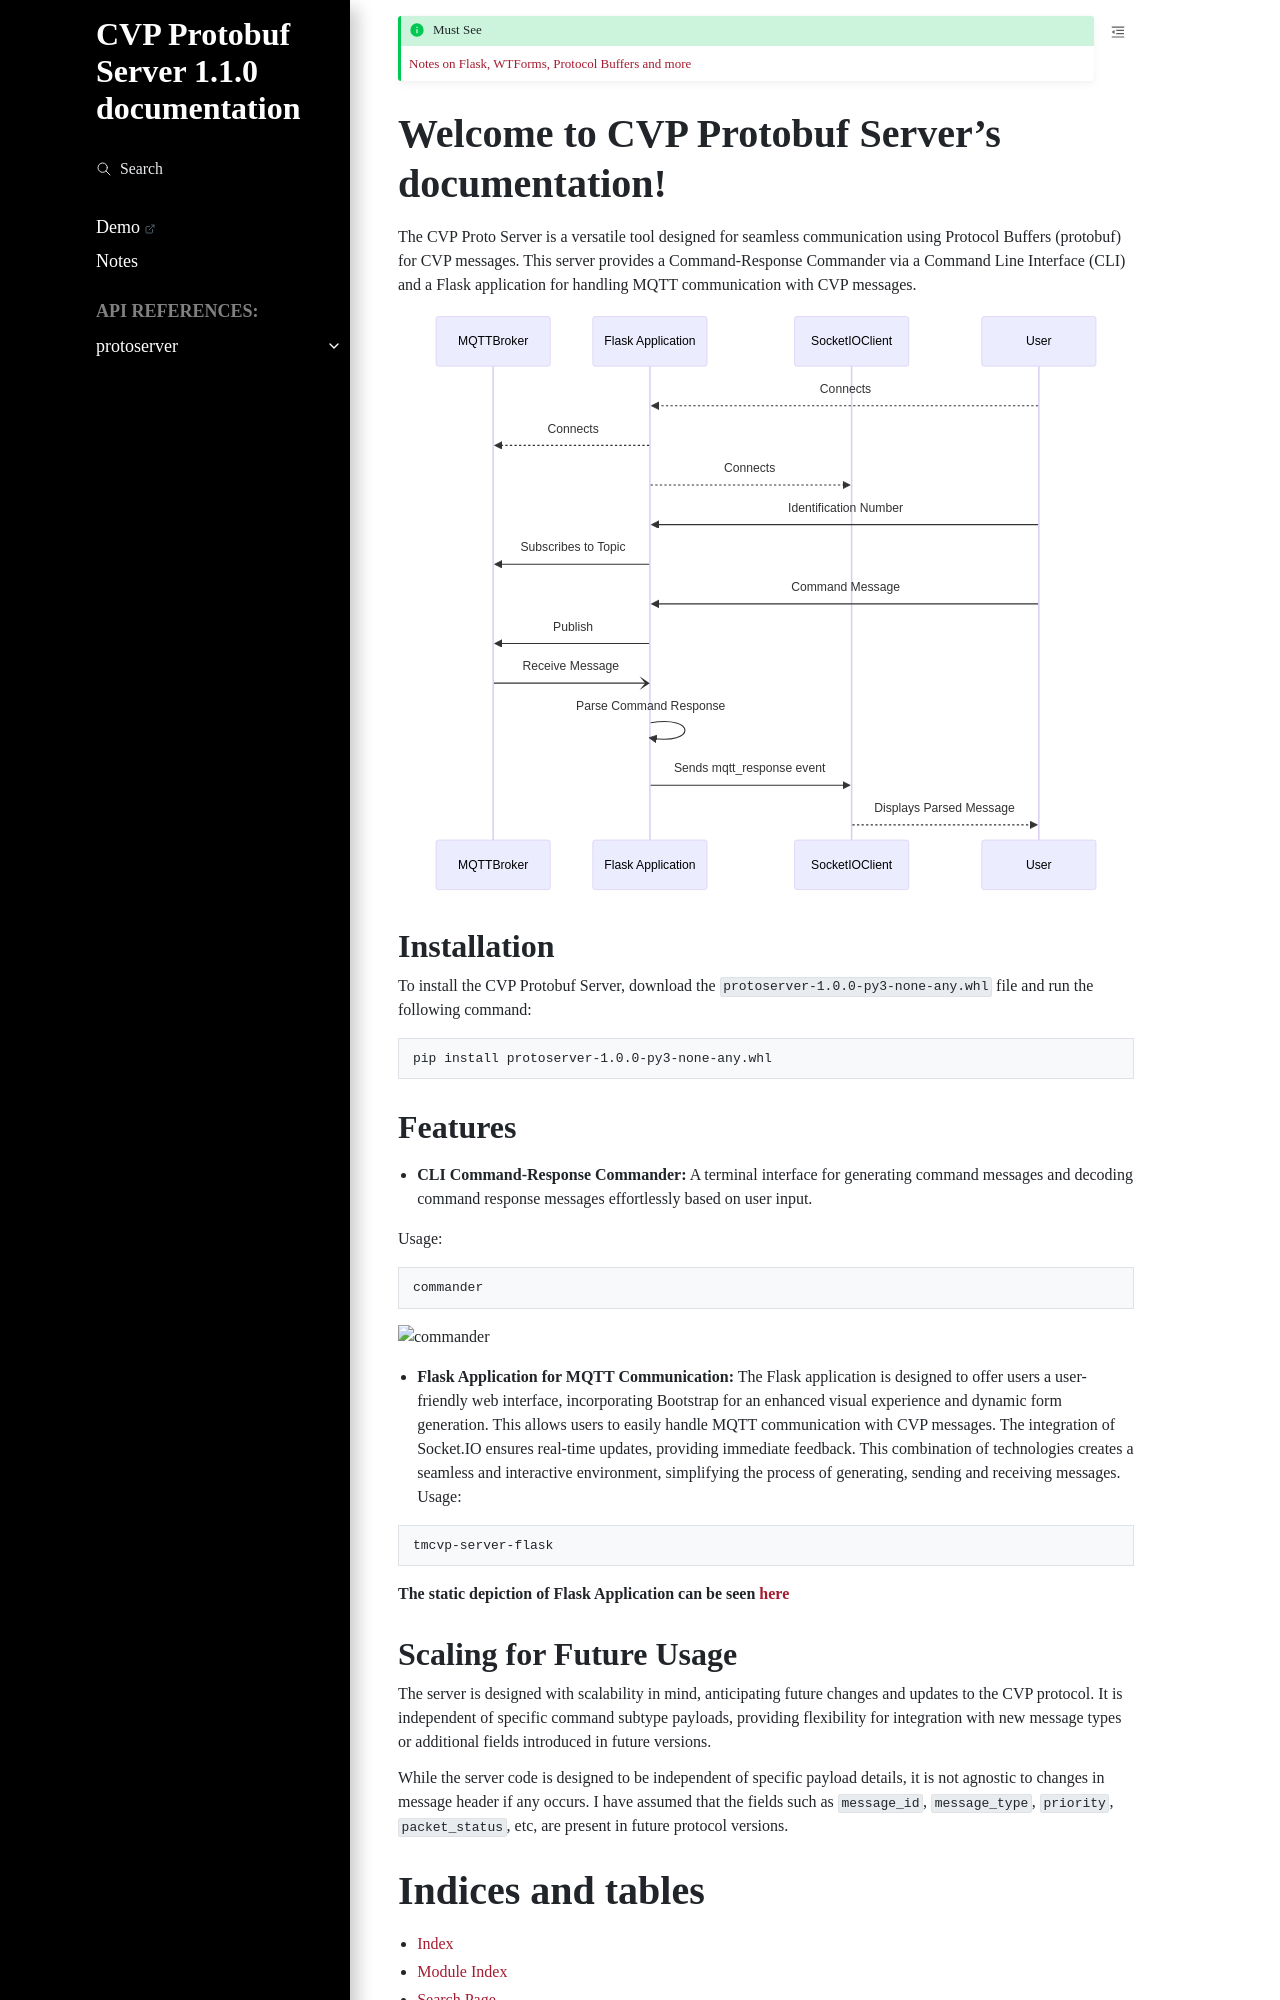

repository: ABD-01/Flask-Protobuf · page: index.html · generator: sphinx

# CVP Protobuf Encoded Communication Testing Server.


**Must See: [Notes on Flask, WTForms, Protocol Buffers and more…](https://abd-01.github.io/Flask-Protobuf/Notes.html)**


<!-- index.rst content start -->

The CVP Proto Server is a versatile tool designed for seamless communication using Protocol Buffers (protobuf) for CVP messages. This server provides a Command-Response Commander via a Command Line Interface (CLI) and a Flask application for handling MQTT communication with CVP messages.

![sequence-diagram](docs/_static/sequence-diagram-dark.svg)


## Installation

To install the CVP Protobuf Server, download the `protoserver-1.0.0-py3-none-any.whl` file and run the following command:

```bash
pip install protoserver-1.0.0-py3-none-any.whl
```

## Features

- **CLI Command-Response Commander:** A terminal interface for generating command messages and decoding command response messages effortlessly based on user input. 

Usage:
```bash
commander
```

![commander](docs/_static/commander.gif)

- **Flask Application for MQTT Communication:** The Flask application is designed to offer users a user-friendly web interface, incorporating Bootstrap for an enhanced visual experience and dynamic form generation. This allows users to easily handle MQTT communication with CVP messages. The integration of Socket.IO ensures real-time updates, providing immediate feedback. This combination of technologies creates a seamless and interactive environment, simplifying the process of generating, sending and receiving messages. 
Usage:
```bash
tmcvp-server-flask
```

**The static depiction of Flask Application can be seen [here](https://abd-01.github.io/Flask-Protobuf/demo-protoserver.html)**
